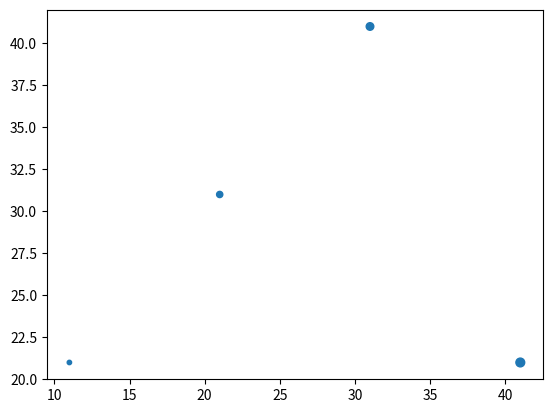

Python code for this plot:
from matplotlib import pyplot as plt
x = [11, 21, 31, 41]
y = [21, 31, 41, 21]
z = [10, 20, 30, 40]
plt.scatter(x,y,z)
plt.show()
